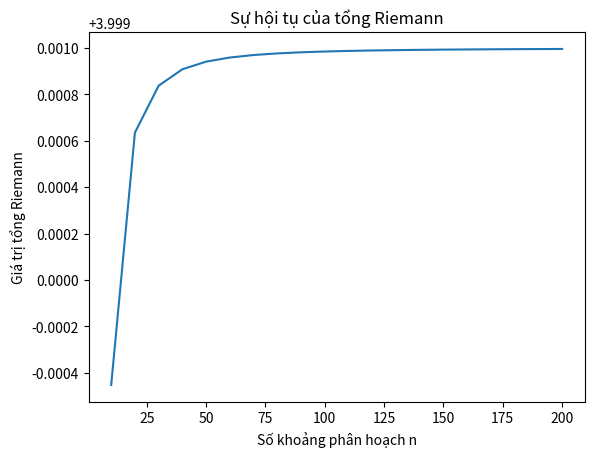

The matplotlib source for this figure:
import matplotlib.pyplot as plt

n_values = range(10, 201, 10)
riemann_values = []
def f(x, y):
    return y + x / y**2
def riemann_sum(f, a, b, c, d, n):
    dx = (b - a) / n
    dy = (d - c) / n
    total_sum = 0

    for i in range(n):
        for j in range(n):
            x = a + (i + 0.5) * dx
            y = c + (j + 0.5) * dy
            total_sum += f(x, y) * dx * dy

    return total_sum
for n in n_values:
    
    riemann_values.append(riemann_sum(f, 0, 2, 1, 2, n))

plt.plot(n_values, riemann_values)
plt.xlabel('Số khoảng phân hoạch n')
plt.ylabel('Giá trị tổng Riemann')
plt.title('Sự hội tụ của tổng Riemann')
plt.show()
